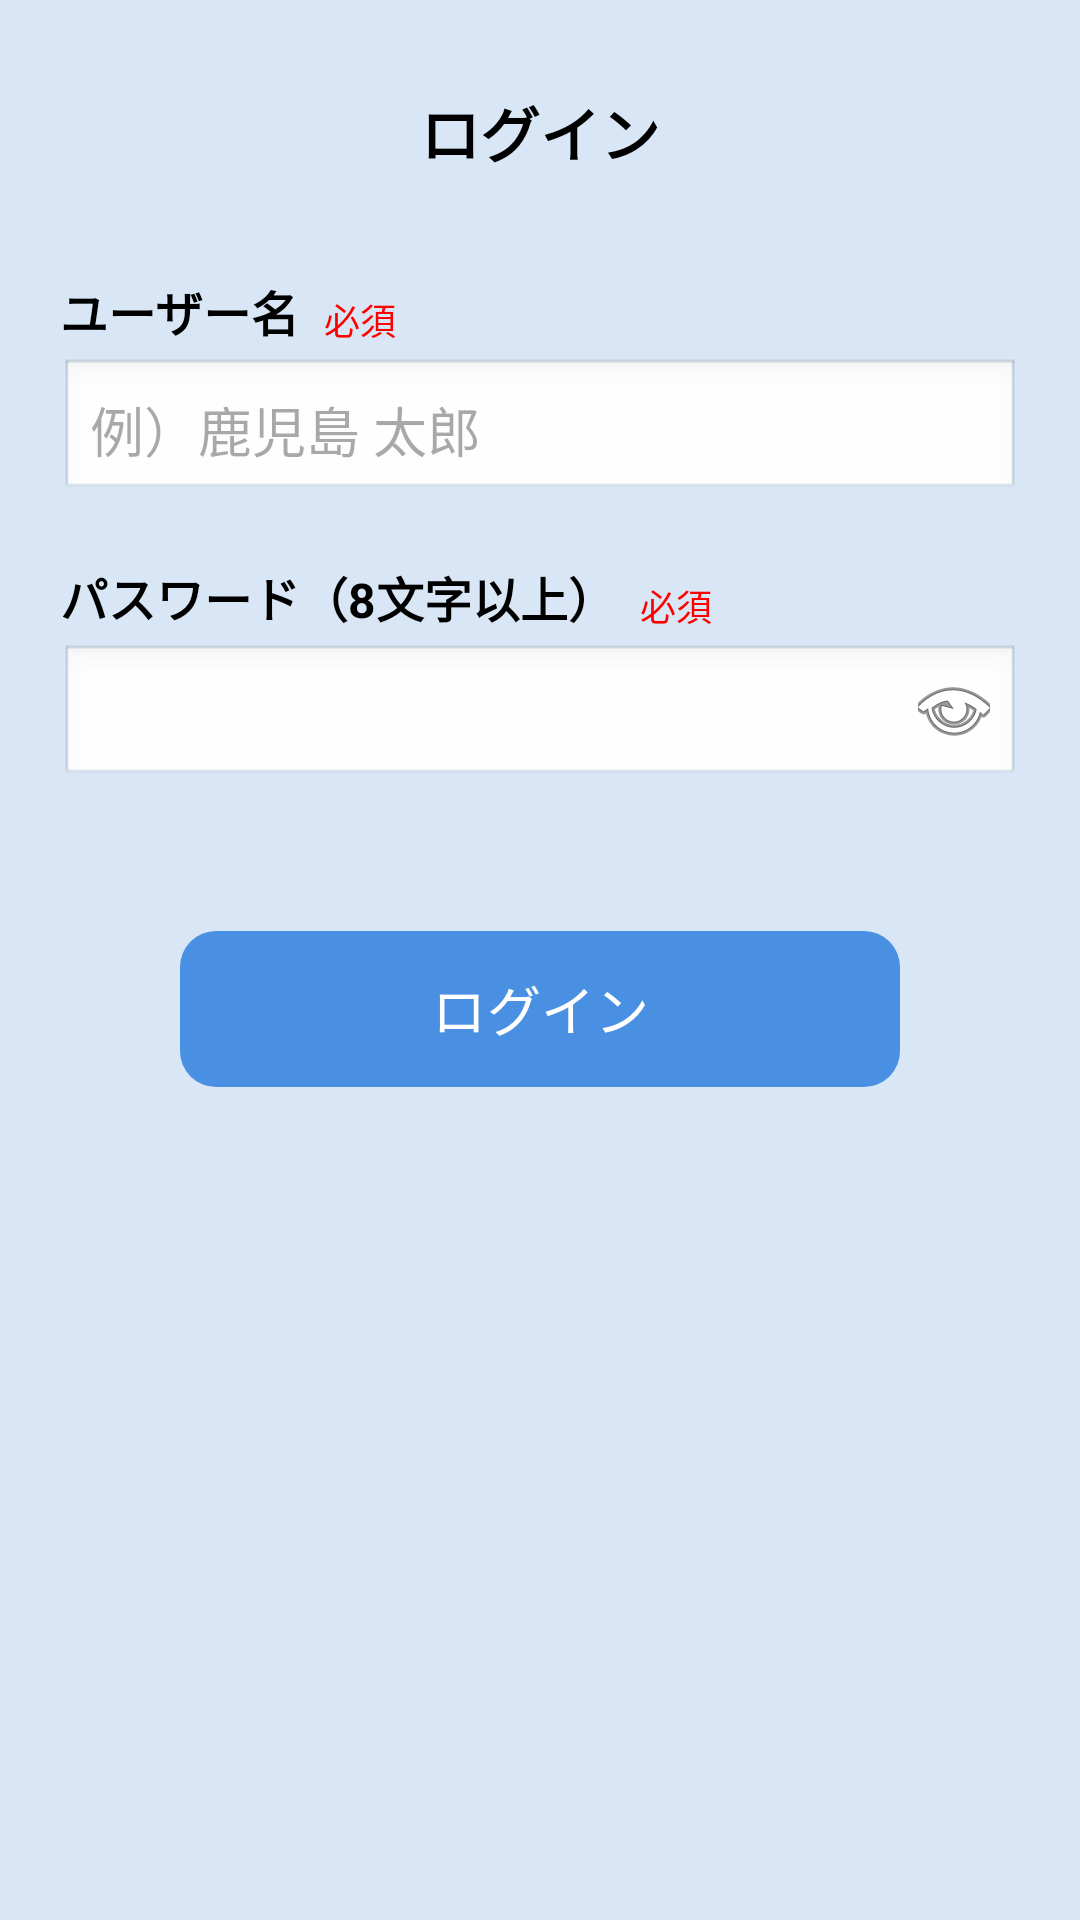

Write the Android layout XML for this screen, with the resource values it uses.
<!-- AndroidManifest.xml: application theme Theme.PaceFace -->
<!-- res/layout/login_screen.xml -->
<?xml version="1.0" encoding="utf-8"?>
<androidx.constraintlayout.widget.ConstraintLayout xmlns:android="http://schemas.android.com/apk/res/android"
    xmlns:app="http://schemas.android.com/apk/res-auto"
    android:layout_width="match_parent"
    android:layout_height="match_parent"
    android:padding="20dp"
    android:background="#D8E6F5">

    
    <ImageButton
        android:id="@+id/btn_back"
        android:layout_width="48dp"
        android:layout_height="48dp"
        android:background="?attr/selectableItemBackgroundBorderless"
        android:contentDescription="@string/abc_action_bar_up_description"
        android:padding="8dp"
        android:scaleType="fitCenter"
        android:src="@drawable/back_button"
        app:layout_constraintStart_toStartOf="parent"
        app:layout_constraintTop_toTopOf="parent" />

    
    <TextView
        android:id="@+id/title_login"
        android:layout_width="wrap_content"
        android:layout_height="wrap_content"
        android:text="ログイン"
        android:textSize="20sp"
        android:textStyle="bold"
        android:textColor="@color/black"
        app:layout_constraintBottom_toBottomOf="@+id/btn_back"
        app:layout_constraintEnd_toEndOf="parent"
        app:layout_constraintStart_toStartOf="parent"
        app:layout_constraintTop_toTopOf="@+id/btn_back" />

    
    <TextView
        android:id="@+id/label_username"
        android:layout_width="wrap_content"
        android:layout_height="wrap_content"
        android:textStyle="bold"
        android:text="ユーザー名"
        android:textSize="16sp"
        android:textColor="@color/black"
        android:layout_marginTop="24dp"
        app:layout_constraintTop_toBottomOf="@id/btn_back"
        app:layout_constraintStart_toStartOf="parent" />

    
    <TextView
        android:id="@+id/required_user"
        android:layout_width="wrap_content"
        android:layout_height="wrap_content"
        android:text="必須"
        android:textColor="#FF0000"
        android:textSize="12sp"
        android:layout_marginStart="8dp"
        app:layout_constraintBottom_toBottomOf="@id/label_username"
        app:layout_constraintStart_toEndOf="@id/label_username" />

    
    <EditText
        android:id="@+id/input_username"
        android:layout_width="0dp"
        android:layout_height="48dp"
        android:hint="例）鹿児島 太郎"
        android:inputType="text"
        android:background="@android:drawable/edit_text"
        android:padding="10dp"
        android:layout_marginTop="4dp"
        app:layout_constraintTop_toBottomOf="@id/label_username"
        app:layout_constraintStart_toStartOf="parent"
        app:layout_constraintEnd_toEndOf="parent" />

    
    <TextView
        android:id="@+id/label_password"
        android:layout_width="wrap_content"
        android:layout_height="wrap_content"
        android:textStyle="bold"
        android:text="パスワード（8文字以上）"
        android:textSize="16sp"
        android:textColor="@color/black"
        android:layout_marginTop="20dp"
        app:layout_constraintTop_toBottomOf="@id/input_username"
        app:layout_constraintStart_toStartOf="parent" />

    
    <TextView
        android:id="@+id/required_pass"
        android:layout_width="wrap_content"
        android:layout_height="wrap_content"
        android:text="必須"
        android:textColor="#FF0000"
        android:textSize="12sp"
        android:layout_marginStart="8dp"
        app:layout_constraintBottom_toBottomOf="@id/label_password"
        app:layout_constraintStart_toEndOf="@id/label_password" />

    
    <androidx.constraintlayout.widget.ConstraintLayout
        android:id="@+id/passwordContainer"
        android:layout_width="0dp"
        android:layout_height="48dp"
        android:background="@android:drawable/edit_text"
        android:paddingStart="10dp"
        android:paddingEnd="10dp"
        android:layout_marginTop="4dp"
        app:layout_constraintTop_toBottomOf="@id/label_password"
        app:layout_constraintStart_toStartOf="parent"
        app:layout_constraintEnd_toEndOf="parent">

        <EditText
            android:id="@+id/input_password"
            android:layout_width="0dp"
            android:layout_height="match_parent"
            android:inputType="textPassword"
            android:background="@android:color/transparent"
            app:layout_constraintStart_toStartOf="parent"
            app:layout_constraintEnd_toStartOf="@id/btn_eye" />

        <ImageButton
            android:id="@+id/btn_eye"
            android:layout_width="24dp"
            android:layout_height="24dp"
            android:background="@android:color/transparent"
            android:src="@android:drawable/ic_menu_view"
            app:layout_constraintEnd_toEndOf="parent"
            app:layout_constraintTop_toTopOf="parent"
            app:layout_constraintBottom_toBottomOf="parent" />
    </androidx.constraintlayout.widget.ConstraintLayout>

    
    <TextView
        android:id="@+id/error_message"
        android:layout_width="wrap_content"
        android:layout_height="wrap_content"
        android:text="※ユーザー名またはパスワードが違います"
        android:textColor="#FF0000"
        android:textSize="12sp"
        android:layout_marginTop="6dp"
        android:visibility="invisible"
        app:layout_constraintTop_toBottomOf="@id/passwordContainer"
        app:layout_constraintStart_toStartOf="parent" />

    
    <com.google.android.material.button.MaterialButton
        android:id="@+id/btn_login"
        android:layout_width="0dp"
        android:layout_height="60dp"
        android:text="ログイン"
        android:textSize="18sp"
        android:layout_marginTop="20dp"
        android:layout_marginHorizontal="40dp"
        app:layout_constraintTop_toBottomOf="@id/error_message"
        app:layout_constraintStart_toStartOf="parent"
        app:layout_constraintEnd_toEndOf="parent" />

</androidx.constraintlayout.widget.ConstraintLayout>
<!-- resources referenced by this layout -->
<resources>
  <color name="black">#FF000000</color>
  <style name="Theme.PaceFace" parent="Theme.Material3.DayNight.NoActionBar">
          
          <item name="colorPrimary">@color/colorPrimary</item>
          <item name="colorOnPrimary">@color/white</item>
          <item name="colorPrimaryContainer">@color/nav_item_selected</item>
          <item name="colorOnPrimaryContainer">@color/colorPrimaryDark</item>
  
          
          <item name="colorSecondary">@color/colorAccent</item>
          <item name="colorOnSecondary">@color/white</item>
  
          
          <item name="android:windowBackground">@color/background</item>
          <item name="colorSurface">@color/surface</item>
          <item name="colorOnSurface">@color/gray_800</item>
  
          
          <item name="android:statusBarColor">@color/colorPrimary</item>
          <item name="android:windowLightStatusBar">false</item>
  
          
          <item name="materialButtonStyle">@style/Widget.PaceFace.Button</item>
  
          
          <item name="materialCardViewStyle">@style/Widget.PaceFace.Card</item>
      </style>
  <color name="colorPrimary">#4A90E2</color>
  <color name="white">#FFFFFFFF</color>
  <color name="nav_item_selected">#E3F2FD</color>
  <color name="colorPrimaryDark">#357ABD</color>
  <color name="colorAccent">#6A5ACD</color>
  <color name="background">#F0F2F5</color>
  <color name="surface">#FFFFFF</color>
  <color name="gray_800">#424242</color>
  <style name="Widget.PaceFace.Button" parent="Widget.Material3.Button">
          <item name="cornerRadius">12dp</item>
          <item name="android:insetTop">4dp</item>
          <item name="android:insetBottom">4dp</item>
      </style>
  <style name="Widget.PaceFace.Card" parent="Widget.Material3.CardView.Elevated">
          <item name="cardCornerRadius">16dp</item>
          <item name="cardElevation">2dp</item>
          <item name="android:layout_margin">8dp</item>
      </style>
</resources>
